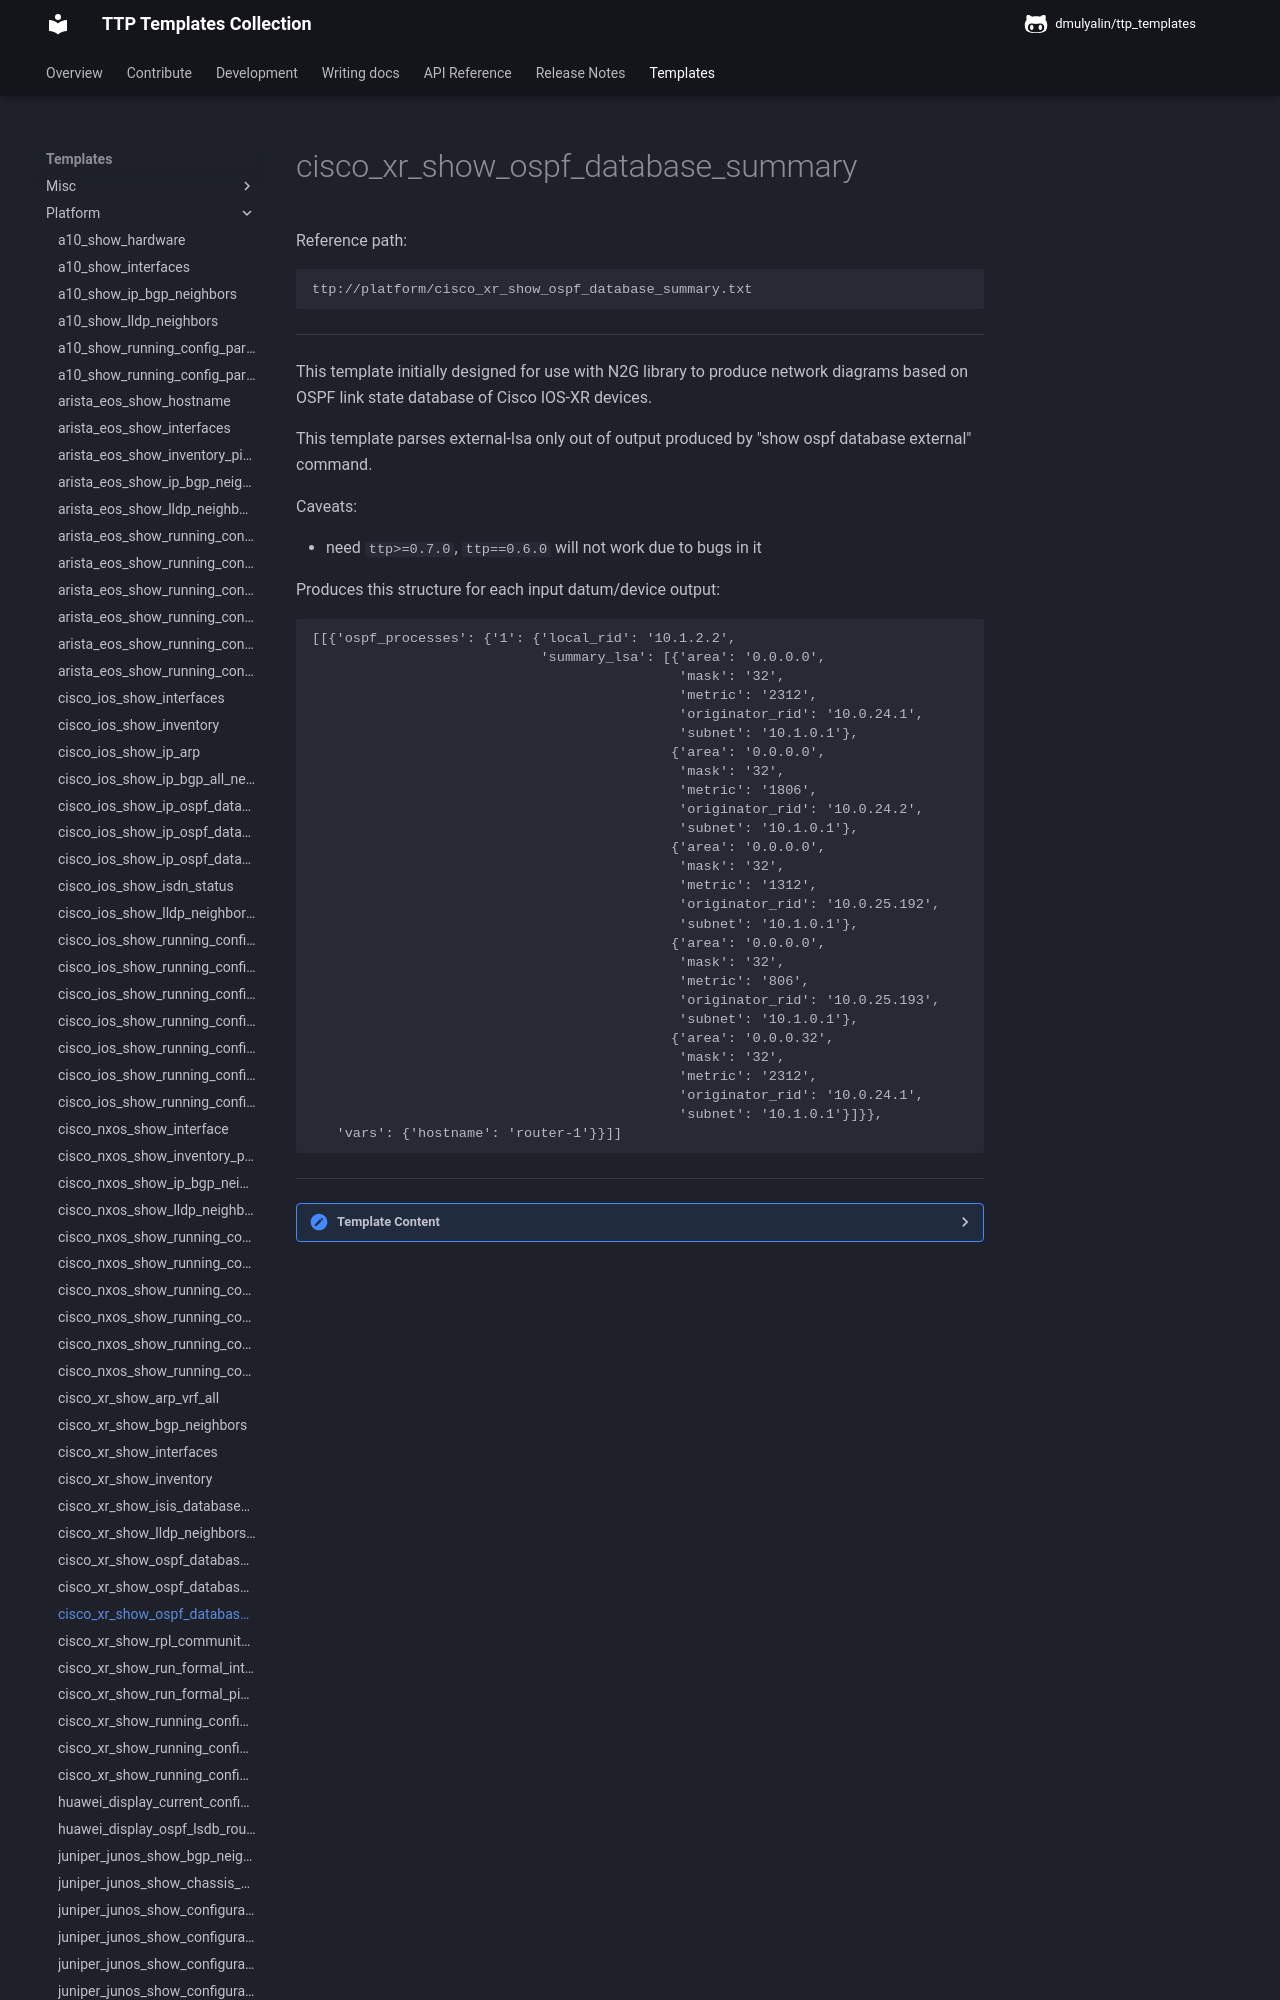

repository: dmulyalin/ttp_templates · page: ttp_templates/platform.cisco_xr_show_ospf_database_summary/index.html · generator: mkdocs

Reference path:
```
ttp://platform/cisco_xr_show_ospf_database_summary.txt
```

---



This template initially designed for use with N2G library to produce network 
diagrams based on OSPF link state database of Cisco IOS-XR devices.

This template parses external-lsa only out of output produced by
"show ospf database external" command.

Caveats:

 - need `ttp>=0.7.0`, `ttp==0.6.0` will not work due to bugs in it
 
Produces this structure for each input datum/device output:
```
[[{'ospf_processes': {'1': {'local_rid': '10.1.2.2',
                            'summary_lsa': [{'area': '0.0.0.0',
                                             'mask': '32',
                                             'metric': '2312',
                                             'originator_rid': '10.0.24.1',
                                             'subnet': '10.1.0.1'},
                                            {'area': '0.0.0.0',
                                             'mask': '32',
                                             'metric': '1806',
                                             'originator_rid': '10.0.24.2',
                                             'subnet': '10.1.0.1'},
                                            {'area': '0.0.0.0',
                                             'mask': '32',
                                             'metric': '1312',
                                             'originator_rid': '10.0.25.192',
                                             'subnet': '10.1.0.1'},
                                            {'area': '0.0.0.0',
                                             'mask': '32',
                                             'metric': '806',
                                             'originator_rid': '10.0.25.193',
                                             'subnet': '10.1.0.1'},
                                            {'area': '0.0.0.32',
                                             'mask': '32',
                                             'metric': '2312',
                                             'originator_rid': '10.0.24.1',
                                             'subnet': '10.1.0.1'}]}},
   'vars': {'hostname': 'router-1'}}]]
```



---

<details><summary>Template Content</summary>
```
<doc>
This template initially designed for use with N2G library to produce network 
diagrams based on OSPF link state database of Cisco IOS-XR devices.

This template parses external-lsa only out of output produced by
"show ospf database external" command.

Caveats:
